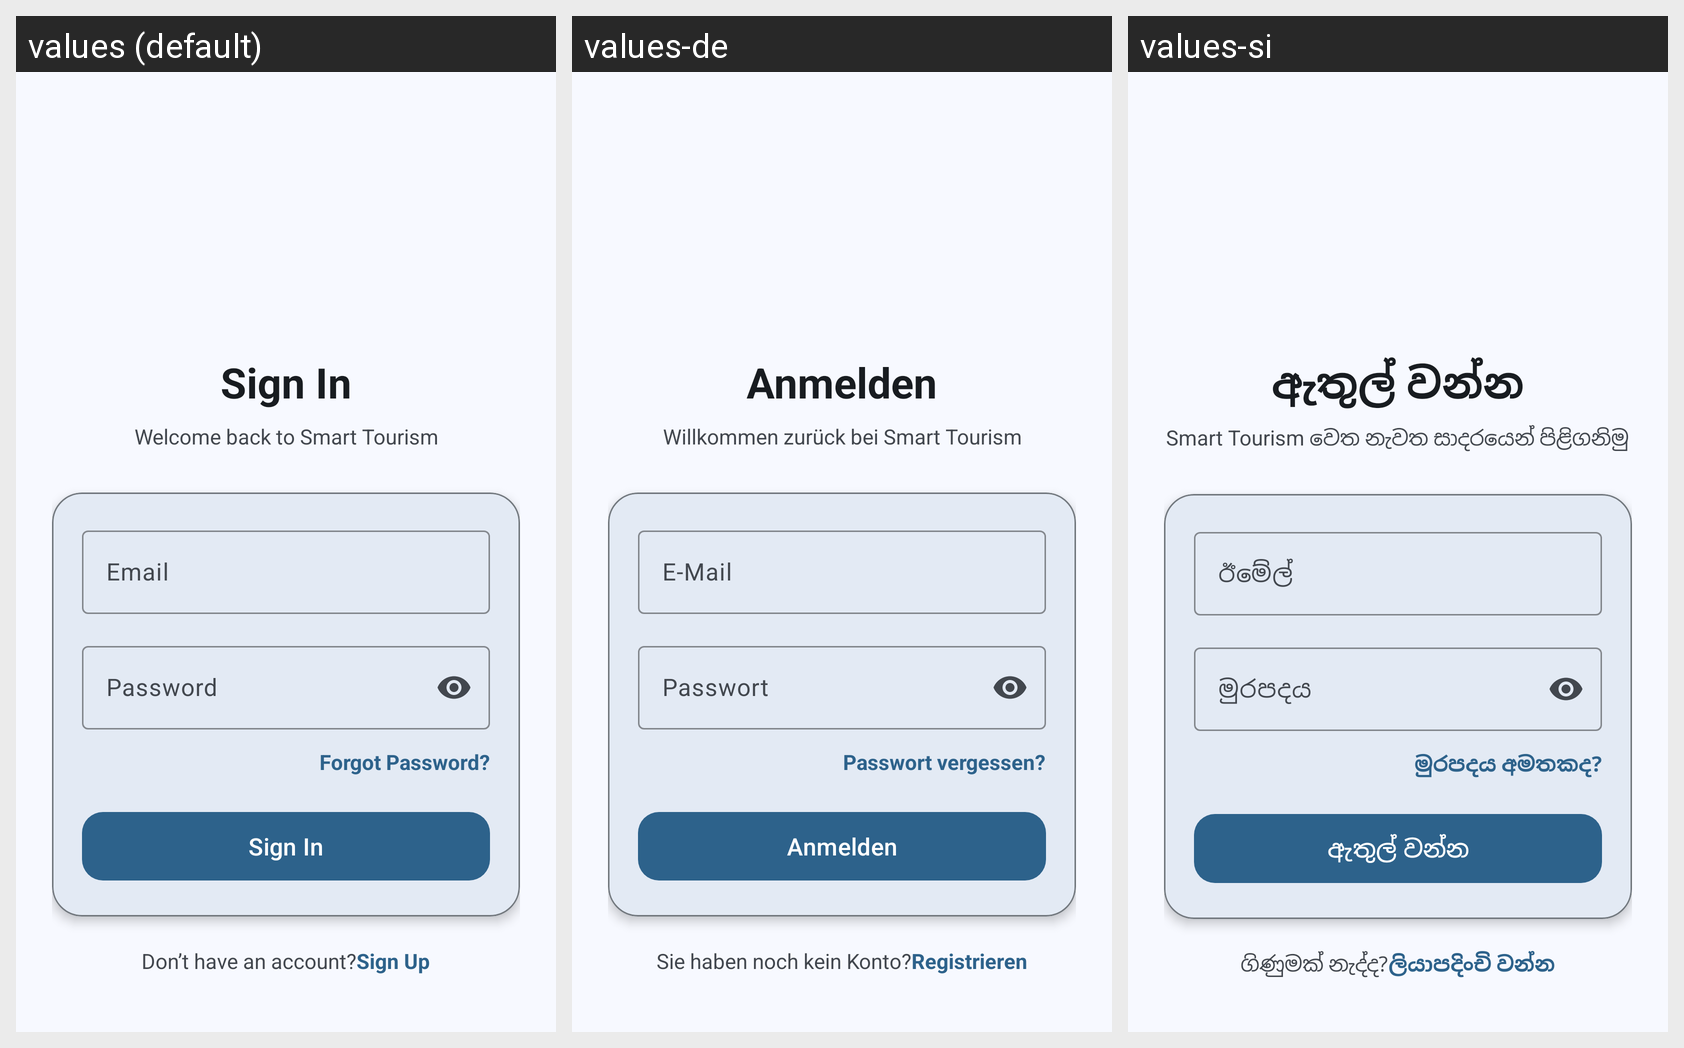

This grid shows one Android layout under several languages. Give, for every string resource on the screen, its name, the default text and each shown locale's text.
Android screen res/layout/activity_sign_in.xml rendered under 3 locales, left to right: values (default), values-de, values-si. Device: Nexus 5 (rendered at 1080×1920; each locale shown at half size, 540×960, under a caption strip naming it); theme Theme.Smart_tourism.
Other locales in the repository, not shown: values-fr, values-hi, values-ru.
Strings drawn on this screen, with the default value and each locale's value (text and hints the layout hard-codes, and strings that could not be matched under every locale, appear in the picture but are not listed):

signin_title
  values: Sign In
  values-de: Anmelden
  values-si: ඇතුල් වන්න

signin_subtitle
  values: Welcome back to Smart Tourism
  values-de: Willkommen zurück bei Smart Tourism
  values-si: Smart Tourism වෙත නැවත සාදරයෙන් පිළිගනිමු

email_hint
  values: Email
  values-de: E-Mail
  values-si: ඊමේල්

password_hint
  values: Password
  values-de: Passwort
  values-si: මුරපදය

forgot_password
  values: Forgot Password?
  values-de: Passwort vergessen?
  values-si: මුරපදය අමතකද?

no_account_text
  values: Don’t have an account?
  values-de: Sie haben noch kein Konto?
  values-si: ගිණුමක් නැද්ද?

sign_up
  values: Sign Up
  values-de: Registrieren
  values-si: ලියාපදිංචි වන්න
